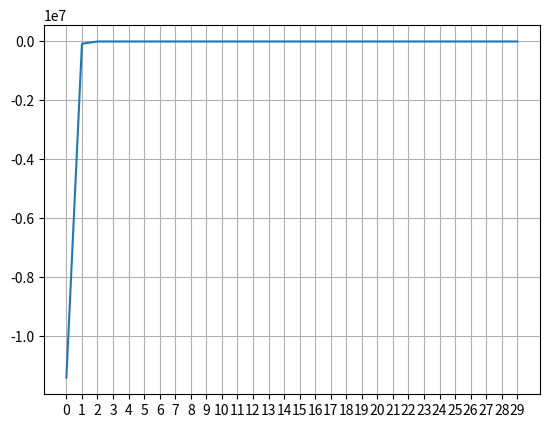

The matplotlib source for this figure:
from functools import reduce
from matplotlib import pyplot as plt

def bin_co(n, k):
    if(k > n - k):
        k = n - k
    r = 1
    for i in range(k):
        r = r * (n - i)
        r = r / (i + 1)
    return r

arr = [11416000.0, 11493874.17, 11572279.55, 11651219.78, 11730698.5, 11810719.38, 11891286.13, 11972402.46, 12054072.12, 12136298.89, 12219086.58, 12302438.99, 12386360.0, 12470853.47, 12555923.32, 12641573.46, 12727807.87, 12814630.53, 12902045.45, 12990056.67, 13078668.25, 13167884.3, 13257708.93, 13348146.31, 13439200.6, 13530876.02, 13623176.8, 13716107.21, 13809671.54, 13903874.13]

def calculate_saldo(row, s, i):
    return reduce(lambda a, n: a + bin_co(row, n) * s * i ** (row - n), range(row + 1))

x = range(len(arr))
y = [calculate_saldo(i, 11416000.00, 0.00682149336596227) - n for i, n in enumerate(arr)]

plt.grid()
plt.xticks(x)
plt.plot(x, y)
plt.show()
